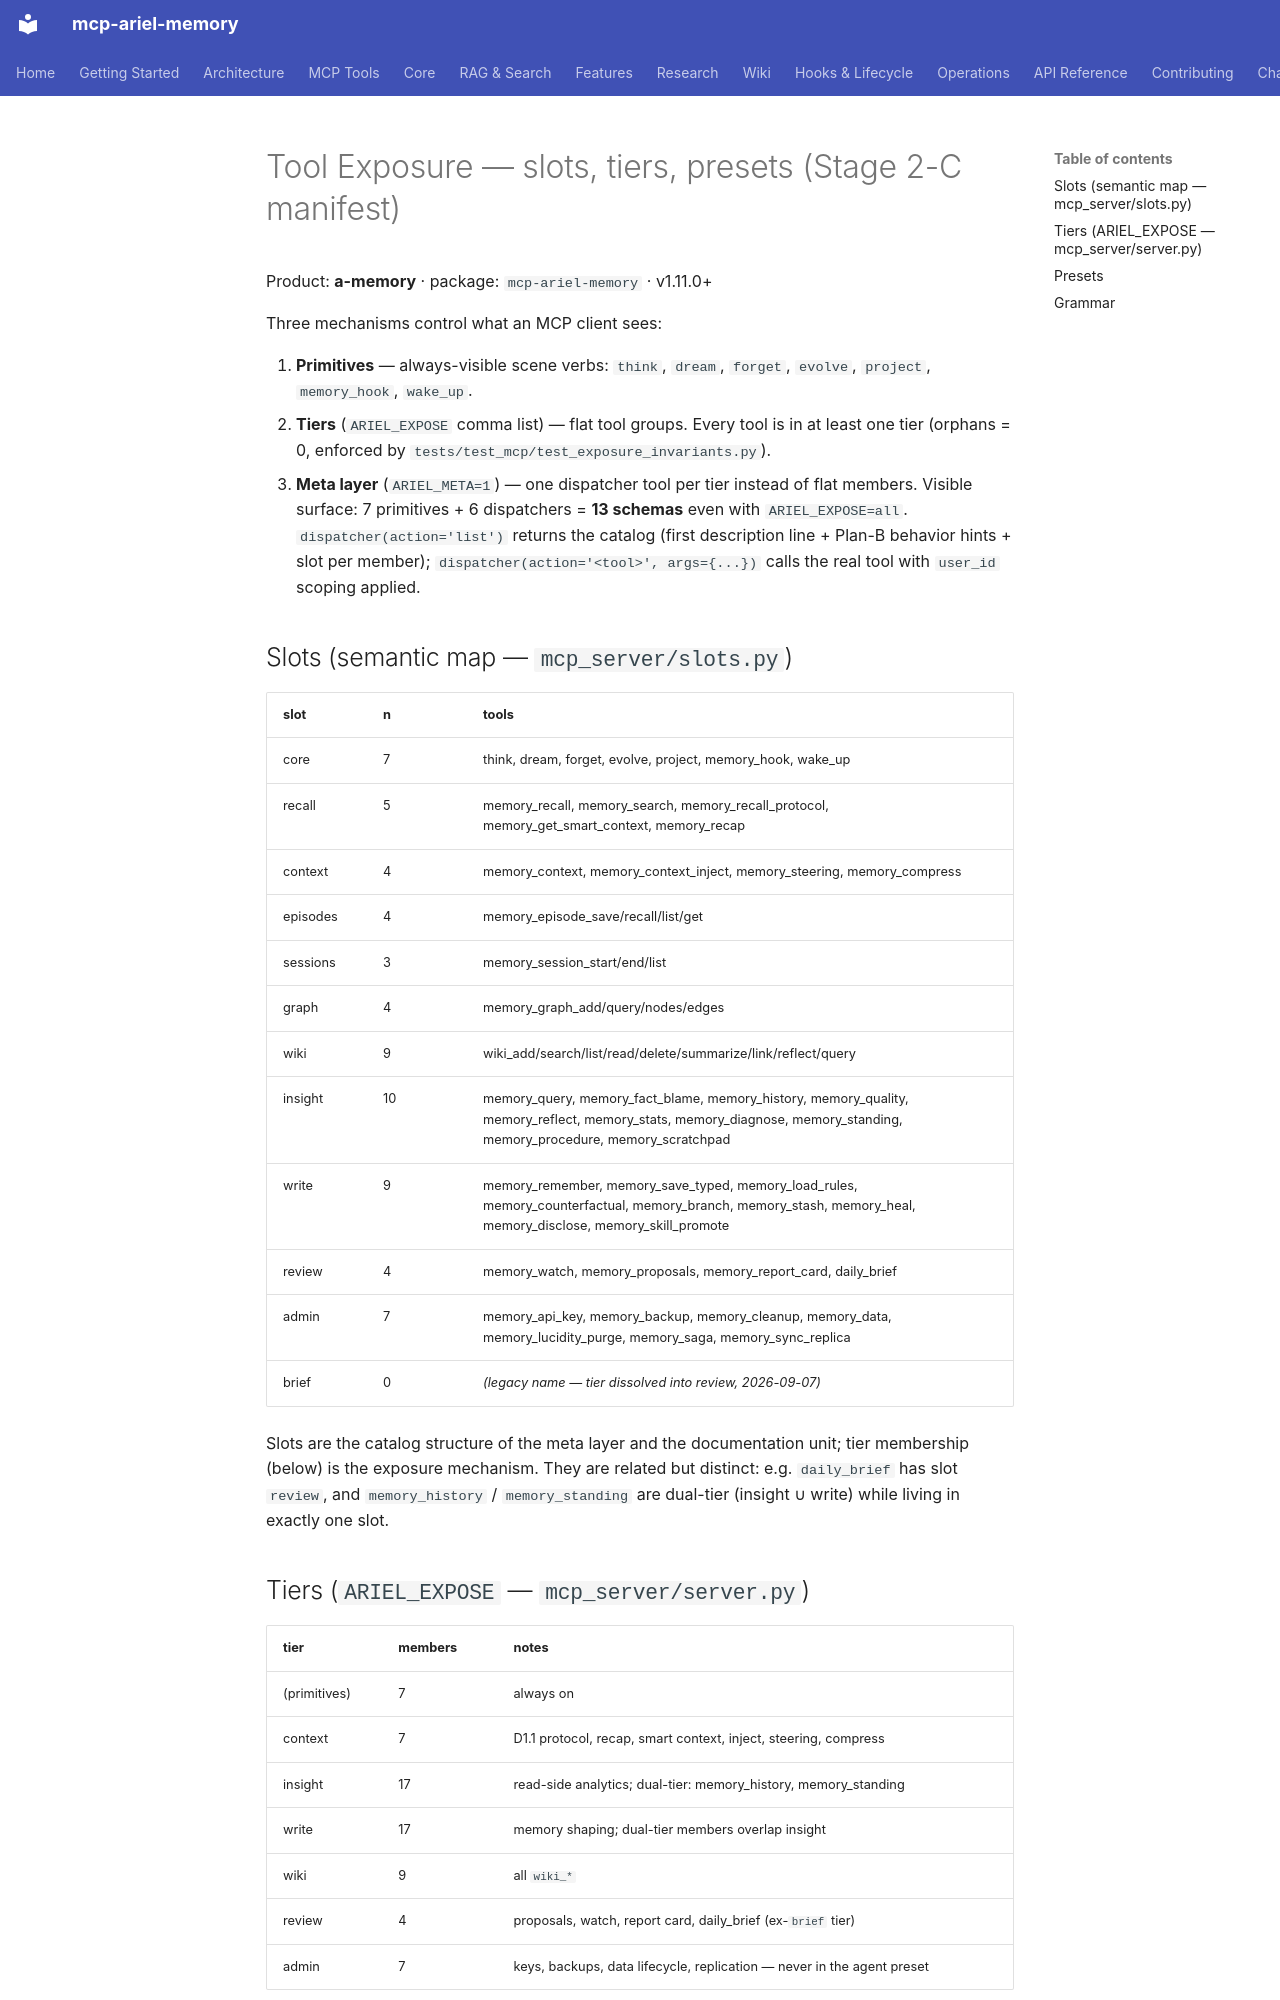

repository: Cipher208/a-memory · page: tools/exposure/index.html · generator: mkdocs

# Tool Exposure — slots, tiers, presets (Stage 2-C manifest)

Product: **a-memory** · package: `mcp-ariel-memory` · v1.11.0+

Three mechanisms control what an MCP client sees:

1. **Primitives** — always-visible scene verbs: `think`, `dream`, `forget`,
   `evolve`, `project`, `memory_hook`, `wake_up`.
2. **Tiers** (`ARIEL_EXPOSE` comma list) — flat tool groups. Every tool is in
   at least one tier (orphans = 0, enforced by
   `tests/test_mcp/test_exposure_invariants.py`).
3. **Meta layer** (`ARIEL_META=1`) — one dispatcher tool per tier instead of
   flat members. Visible surface: 7 primitives + 6 dispatchers = **13
   schemas** even with `ARIEL_EXPOSE=all`. `dispatcher(action='list')`
   returns the catalog (first description line + Plan-B behavior hints +
   slot per member); `dispatcher(action='<tool>', args={...})` calls the
   real tool with `user_id` scoping applied.

## Slots (semantic map — `mcp_server/slots.py`)

| slot | n | tools |
|---|---|---|
| core | 7 | think, dream, forget, evolve, project, memory_hook, wake_up |
| recall | 5 | memory_recall, memory_search, memory_recall_protocol, memory_get_smart_context, memory_recap |
| context | 4 | memory_context, memory_context_inject, memory_steering, memory_compress |
| episodes | 4 | memory_episode_save/recall/list/get |
| sessions | 3 | memory_session_start/end/list |
| graph | 4 | memory_graph_add/query/nodes/edges |
| wiki | 9 | wiki_add/search/list/read/delete/summarize/link/reflect/query |
| insight | 10 | memory_query, memory_fact_blame, memory_history, memory_quality, memory_reflect, memory_stats, memory_diagnose, memory_standing, memory_procedure, memory_scratchpad |
| write | 9 | memory_remember, memory_save_typed, memory_load_rules, memory_counterfactual, memory_branch, memory_stash, memory_heal, memory_disclose, memory_skill_promote |
| review | 4 | memory_watch, memory_proposals, memory_report_card, daily_brief |
| admin | 7 | memory_api_key, memory_backup, memory_cleanup, memory_data, memory_lucidity_purge, memory_saga, memory_sync_replica |
| brief | 0 | *(legacy name — tier dissolved into review, 2026-09-07)* |

Slots are the catalog structure of the meta layer and the documentation unit;
tier membership (below) is the exposure mechanism. They are related but
distinct: e.g. `daily_brief` has slot `review`, and `memory_history` /
`memory_standing` are dual-tier (insight ∪ write) while living in exactly one
slot.
